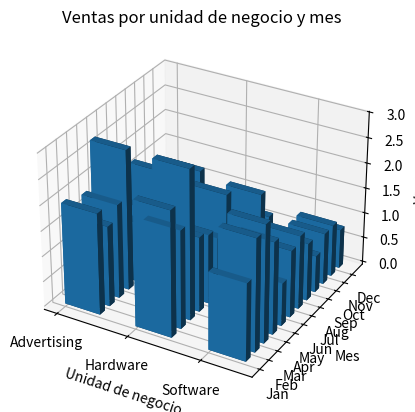

This figure's Python source:
import matplotlib.pyplot as plt
from mpl_toolkits.mplot3d import Axes3D
import numpy as np

# Definir los datos de ventas por mes para cada unidad de negocio
sales_data = np.array([
    [20003280, 24781840, 15283846, 15883110, 19382027, 22168441, 18562815, 29487262, 23164947, 27658287, 14819735, 18194791],
    [12000827, 13729130, 8513962, 9321818, 11465971, 13242435, 11043216, 18464923, 14520058, 17417628, 9187397, 11400504],
    [8000273, 10471109, 7288212, 6482677, 8762044, 10173186, 7190324, 12395639, 10239069, 11711005, 6319438, 7782017]
])
# Definir los meses del año
months = ['Jan', 'Feb', 'Mar', 'Apr', 'May', 'Jun', 'Jul', 'Aug', 'Sep', 'Oct', 'Nov', 'Dec']
# Definir las unidades de negocio
business_units = ['Advertising', 'Hardware', 'Software']

# Crear una figura en 3D
fig = plt.figure()
ax = fig.add_subplot(111, projection='3d')

# Definir las posiciones de las barras en el gráfico
xpos = np.arange(len(business_units))
ypos = np.arange(len(months))
xpos, ypos = np.meshgrid(xpos, ypos)

# Aplanar los datos de ventas y convertirlos a una lista
zpos = np.zeros_like(ypos)
dz = sales_data.ravel().tolist()

# Definir el ancho y la profundidad de las barras
dx = 0.5
dy = 0.5

# Crear las barras en el gráfico
ax.bar3d(xpos.ravel(), ypos.ravel(), zpos.ravel(), dx, dy, dz)

# Establecer las etiquetas de los ejes y del gráfico
ax.set_xlabel('Unidad de negocio')
ax.set_xticks(np.arange(len(business_units)))
ax.set_xticklabels(business_units)
ax.set_ylabel('Mes')
ax.set_yticks(np.arange(len(months)))
ax.set_yticklabels(months)
ax.set_zlabel('Ventas')
ax.set_title('Ventas por unidad de negocio y mes')

# Mostrar el gráfico
plt.show()
